Run: headless pygame with SDL's dummy video driver; simulated clock (each Clock.tick advances the game by its frame time, no real sleeping); random seed 0; keys injected as events and as key.get_pressed() state; no mouse input.
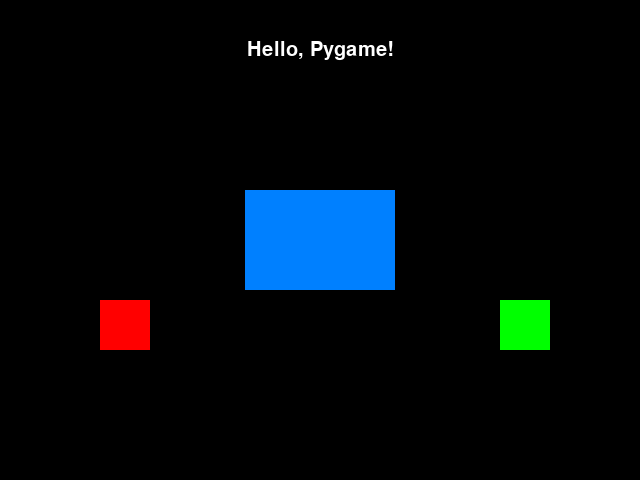
Frame 1 of 4 · flips 1–60 · no input
Frame 2 of 4 · flips 61–180 · tapped SPACE, RETURN · held RIGHT (→), D · screen unchanged from frame 1, image omitted
Frame 3 of 4 · flips 181–300 · held DOWN (↓), S · screen unchanged from frame 2, image omitted
Frame 4 of 4 · flips 301–420 · held LEFT (←), A, UP (↑), W · screen unchanged from frame 3, image omitted

The pygame program that drew these frames:

import pygame
import sys

pygame.init()

# Window setup
width, height = 640, 480
screen = pygame.display.set_mode((width, height))
pygame.display.set_caption("My first game screen")

# Colors
BLACK = (0, 0, 0)
BLUE = (0, 128, 255)
WHITE = (255, 255, 255)
RED = (255, 0, 0)
GREEN = (0, 255, 0)

# Font
font = pygame.font.SysFont("Arial", 30)
text = font.render("Hello, Pygame!", True, WHITE)

# Rectangle (center)
rect = pygame.Rect(width//2 - 75, height//2 - 50, 150, 100)

# -------- Custom Event --------
SPACE_EVENT = pygame.USEREVENT + 1

# -------- Sprite Class --------
class MySprite(pygame.sprite.Sprite):
    def __init__(self, color, x, y):
        super().__init__()
        self.image = pygame.Surface((50, 50))
        self.image.fill(color)
        self.rect = self.image.get_rect()
        self.rect.topleft = (x, y)

    def move(self):
        self.rect.y -= 10  # move up when event triggered

# Create sprites
sprite1 = MySprite(RED, 100, 300)
sprite2 = MySprite(GREEN, 500, 300)

sprites = pygame.sprite.Group(sprite1, sprite2)

# Main loop
running = True
while running:
    for event in pygame.event.get():
        if event.type == pygame.QUIT:
            running = False

        # Detect SPACE key press → post custom event
        elif event.type == pygame.KEYDOWN:
            if event.key == pygame.K_SPACE:
                pygame.event.post(pygame.event.Event(SPACE_EVENT))

        # Handle custom event
        elif event.type == SPACE_EVENT:
            print("Space event triggered!")
            for sprite in sprites:
                sprite.move()

    # Background
    screen.fill(BLACK)

    # Draw rectangle
    pygame.draw.rect(screen, BLUE, rect)

    # Draw text
    text_rect = text.get_rect(center=(width // 2, 50))
    screen.blit(text, text_rect)

    # Draw sprites
    sprites.draw(screen)

    pygame.display.flip()

pygame.quit()
sys.exit()
